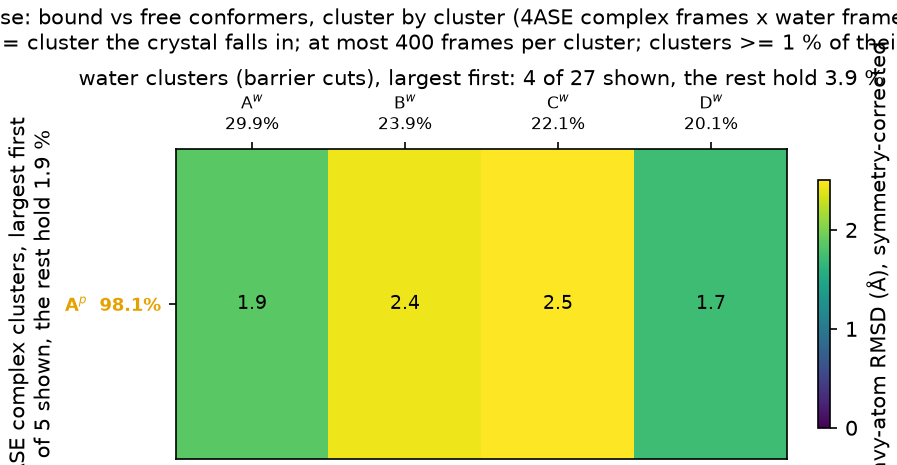

The data file committed next to this chart (first rows):
complex_cluster, complex_mass, water_cluster, water_mass, rmsd_mean, rmsd_std
A, 0.9812, A, 0.2991, 1.865, 0.1922
A, 0.9812, B, 0.2392, 2.435, 0.2711
A, 0.9812, C, 0.2214, 2.502, 0.3413
A, 0.9812, D, 0.2008, 1.72, 0.2471
